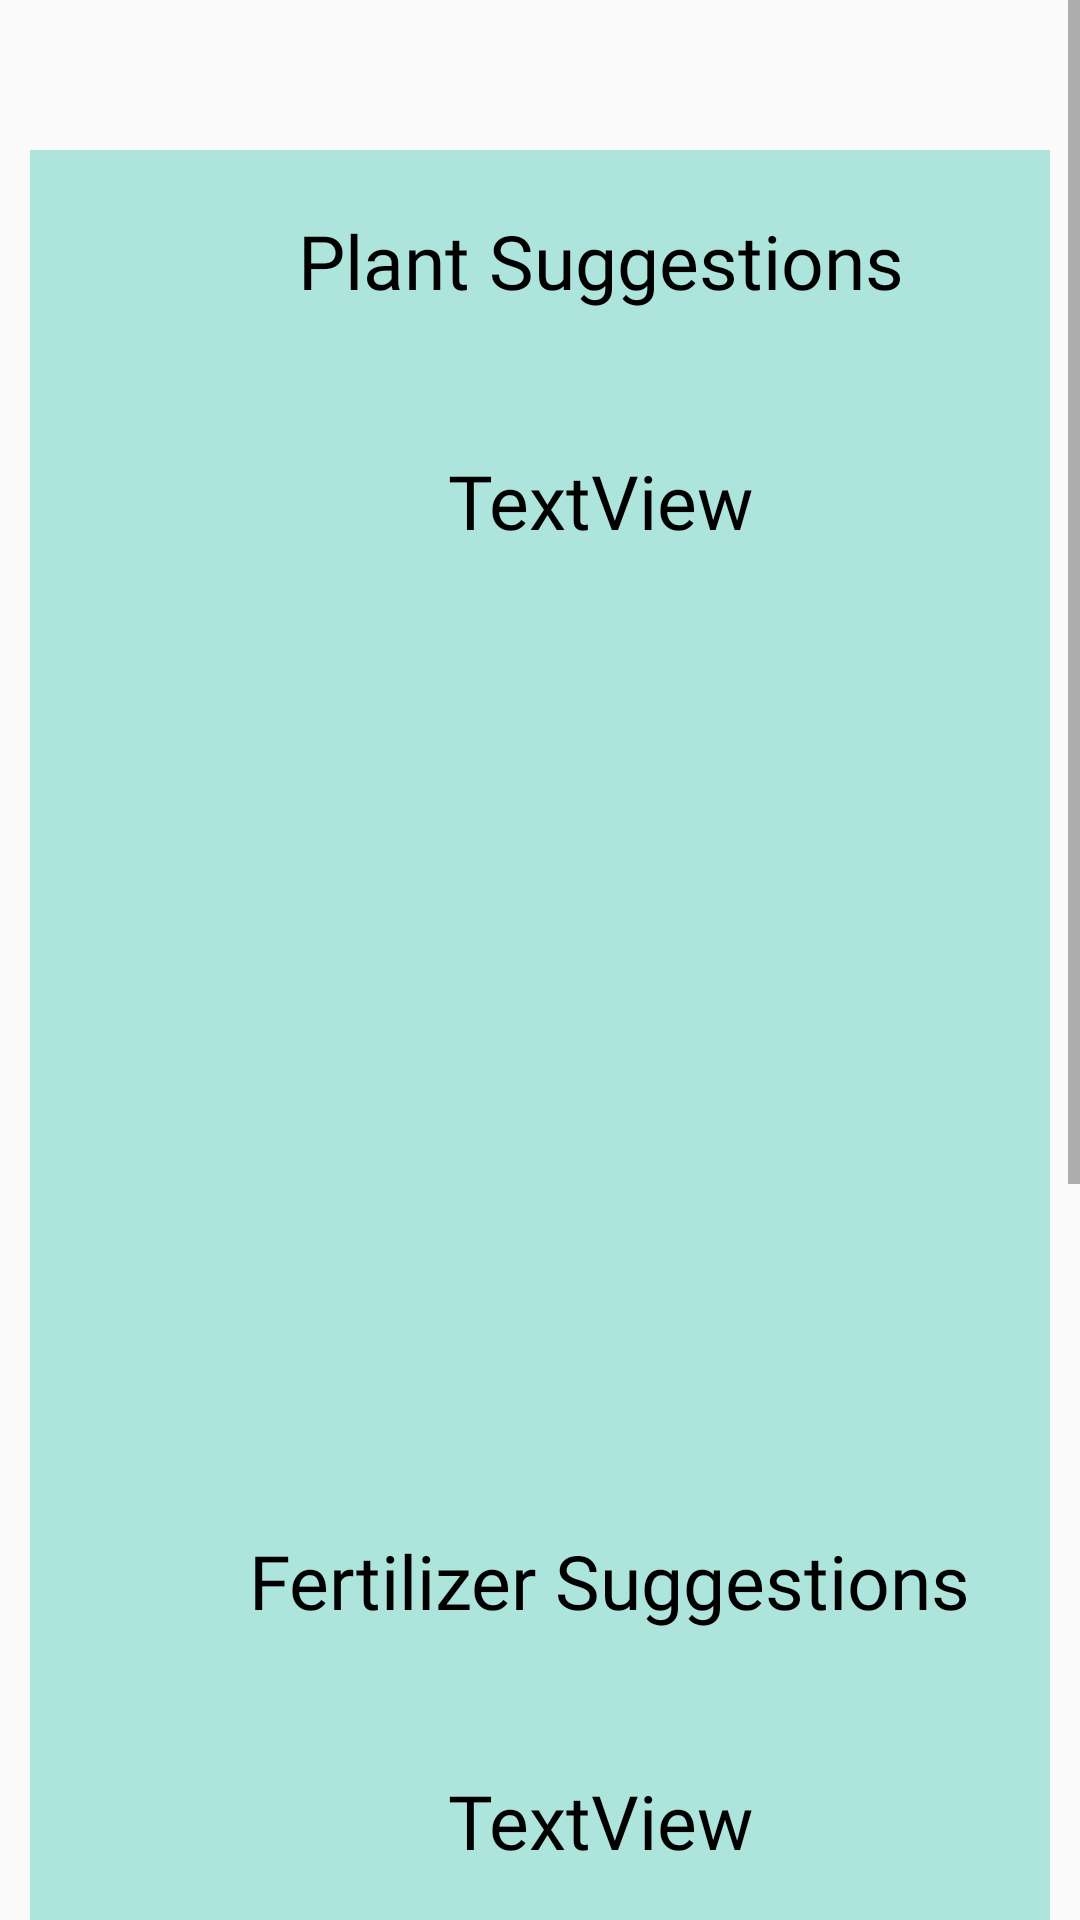

Here is an Android app screen rendered from its layout file. Give the layout XML and the strings, colors and styles it references.
<!-- AndroidManifest.xml: application theme Theme.FarmEase -->
<!-- res/layout/activity_suggestion.xml -->
<?xml version="1.0" encoding="utf-8"?>
<ScrollView xmlns:android="http://schemas.android.com/apk/res/android"
    xmlns:app="http://schemas.android.com/apk/res-auto"
    xmlns:tools="http://schemas.android.com/tools"
    android:layout_width="match_parent"
    android:layout_height="match_parent"
    tools:context=".Suggestion">

    <LinearLayout
        android:layout_width="match_parent"
        android:layout_height="match_parent"
        android:orientation="vertical">

    <FrameLayout
        android:id="@+id/frameLayout2"
        android:layout_width="match_parent"
        android:layout_height="match_parent"
        android:layout_marginStart="10dp"
        android:layout_marginTop="50dp"
        android:layout_marginEnd="10dp"
        android:layout_marginBottom="50dp"
        android:background="@color/f"
        app:layout_constraintBottom_toBottomOf="parent"
        app:layout_constraintEnd_toEndOf="parent"
        app:layout_constraintStart_toStartOf="parent"
        app:layout_constraintTop_toTopOf="parent">


        <TextView
            android:id="@+id/textView3"
            android:layout_width="341dp"
            android:layout_height="45dp"
            android:layout_marginLeft="20dp"
            android:layout_marginTop="20dp"
            android:background="@drawable/rounded_cornerwhite"
            android:fontFamily="@font/oxa"
            android:text="  Plant Suggestions  "
            android:textColor="@color/black"
            android:textSize="25sp"
            android:textAlignment="center"
            app:layout_constraintBottom_toBottomOf="@+id/scrollView2"
            app:layout_constraintEnd_toEndOf="parent"
            app:layout_constraintHorizontal_bias="0.137"
            app:layout_constraintStart_toStartOf="parent"
            app:layout_constraintTop_toTopOf="parent"
            app:layout_constraintVertical_bias="0.038" />

        <ScrollView
            android:id="@+id/scrollView2"
            android:layout_width="340dp"
            android:layout_height="350dp"
            android:layout_marginStart="20dp"
            android:nestedScrollingEnabled="true"
            android:layout_marginTop="80dp"
            android:layout_marginEnd="20dp"
            android:layout_marginBottom="20dp"
            android:background="@drawable/rounded_cornerwhite"
            app:layout_constraintBottom_toBottomOf="parent"
            app:layout_constraintEnd_toEndOf="parent"
            app:layout_constraintHorizontal_bias="0.376"
            app:layout_constraintStart_toStartOf="parent"
            app:layout_constraintTop_toTopOf="parent"
            app:layout_constraintVertical_bias="0.64">

            <LinearLayout
                android:layout_width="match_parent"
                android:layout_height="wrap_content"
                android:layout_marginLeft="20dp"
                android:layout_marginTop="20dp"
                android:layout_marginRight="20dp"
                android:orientation="vertical">

                <TextView
                    android:id="@+id/suggesteds"
                    android:layout_width="match_parent"
                    android:layout_height="wrap_content"
                    android:fontFamily="@font/oxa"
                    android:text="TextView"
                    android:textAlignment="center"
                    android:textColor="@color/black"
                    android:textSize="25sp" />
            </LinearLayout>
        </ScrollView>

        <TextView
            android:id="@+id/textView4"
            android:layout_width="340dp"
            android:layout_height="45dp"
            android:layout_marginLeft="20dp"
            android:layout_marginTop="460dp"
            android:background="@drawable/rounded_cornerwhite"
            android:fontFamily="@font/oxa"
            android:text=" Fertilizer Suggestions"
            android:textColor="@color/black"
            android:textSize="25sp"
            android:textAlignment="center"
            app:layout_constraintBottom_toBottomOf="@+id/scrollView2"
            app:layout_constraintEnd_toEndOf="parent"
            app:layout_constraintHorizontal_bias="0.137"
            app:layout_constraintStart_toStartOf="parent"
            app:layout_constraintTop_toTopOf="parent"
            app:layout_constraintVertical_bias="0.038" />

        <ScrollView
            android:id="@+id/scrollView3"
            android:layout_width="340dp"
            android:layout_height="350dp"
            android:nestedScrollingEnabled="true"
            android:layout_marginStart="20dp"
            android:layout_marginTop="520dp"
            android:layout_marginEnd="20dp"
            android:layout_marginBottom="20dp"
            android:background="@drawable/rounded_cornerwhite"
            app:layout_constraintBottom_toBottomOf="parent"
            app:layout_constraintEnd_toEndOf="parent"
            app:layout_constraintHorizontal_bias="0.376"
            app:layout_constraintStart_toStartOf="parent"
            app:layout_constraintTop_toTopOf="parent"
            app:layout_constraintVertical_bias="0.64">

            <LinearLayout
                android:layout_width="match_parent"
                android:layout_height="wrap_content"
                android:layout_marginLeft="20dp"
                android:layout_marginTop="20dp"
                android:layout_marginRight="20dp"
                android:orientation="vertical">

                <TextView
                    android:id="@+id/suggesteds1"
                    android:layout_width="match_parent"
                    android:layout_height="wrap_content"
                    android:fontFamily="@font/oxa"
                    android:text="TextView"
                    android:textAlignment="center"
                    android:textColor="@color/black"
                    android:textSize="25sp" />
            </LinearLayout>
        </ScrollView>


    </FrameLayout>

    <Button
        android:id="@+id/button7"
        android:layout_width="wrap_content"
        android:layout_height="wrap_content"
        android:onClick="back"
        android:text="Back"
        app:layout_constraintBottom_toTopOf="@+id/frameLayout2"
        app:layout_constraintStart_toStartOf="@+id/frameLayout2" />

    </LinearLayout>

</ScrollView>
<!-- resources referenced by this layout -->
<resources>
  <color name="black">#FF000000</color>
  <color name="f">#ADE4DB</color>
  <style name="Theme.FarmEase" parent="Theme.AppCompat.Light.NoActionBar">
          
          <item name="colorPrimary">@color/app_theme</item>
          <item name="colorPrimaryVariant">@color/app_theme</item>
          <item name="colorOnPrimary">@color/white</item>
          
          <item name="colorSecondary">@color/teal_200</item>
          <item name="colorSecondaryVariant">@color/teal_700</item>
          <item name="colorOnSecondary">@color/black</item>
          
          <item name="android:statusBarColor">?attr/colorPrimaryVariant</item>
          
      </style>
  <color name="app_theme">#3C8F96</color>
  <color name="white">#FFFFFFFF</color>
  <color name="teal_200">#FF03DAC5</color>
  <color name="teal_700">#FF018786</color>
</resources>
